Run: headless pygame with SDL's dummy video driver; simulated clock (each Clock.tick advances the game by its frame time, no real sleeping); random seed 0; keys injected as events and as key.get_pressed() state; mouse plan: one left click at the window centre at the start of phase 2, then a move to the lower-right quarter at the start of phase 3.
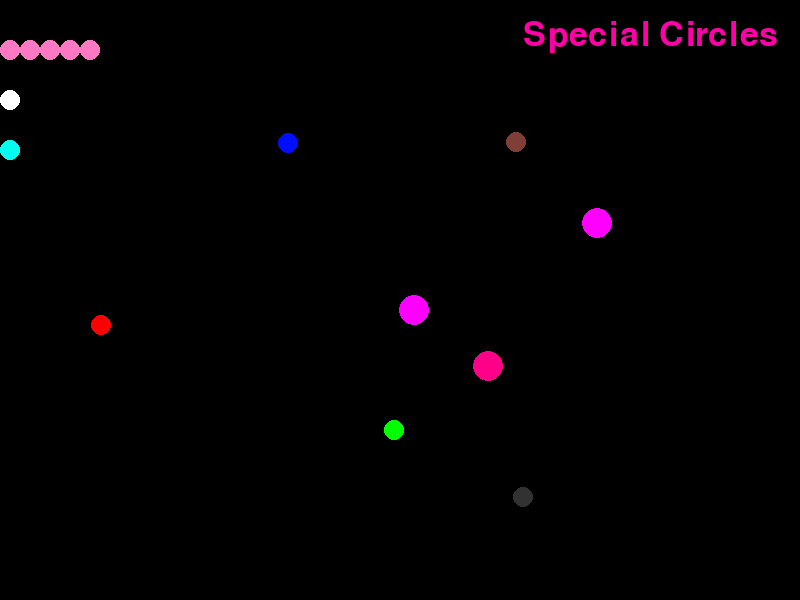
Frame 1 of 4 · flips 1–60 · no input
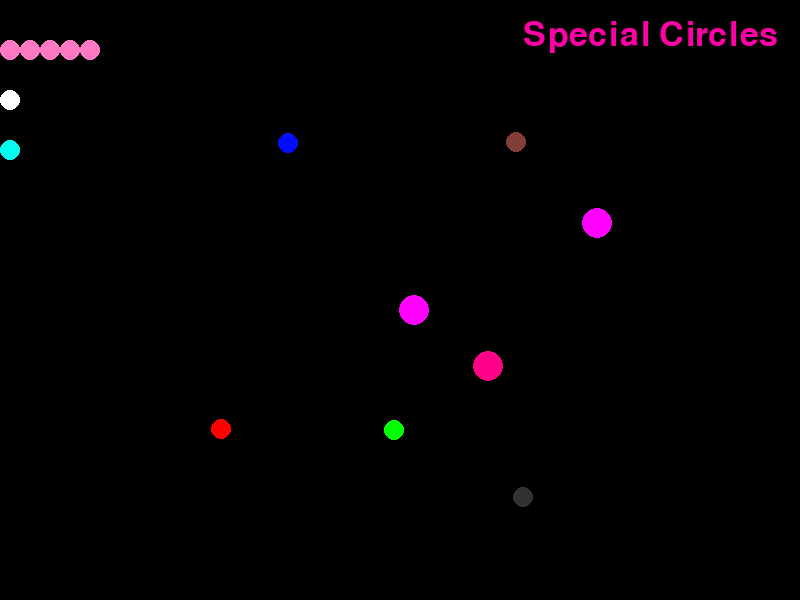
Frame 2 of 4 · flips 61–180 · clicked the window centre · tapped SPACE, RETURN · held RIGHT (→), D
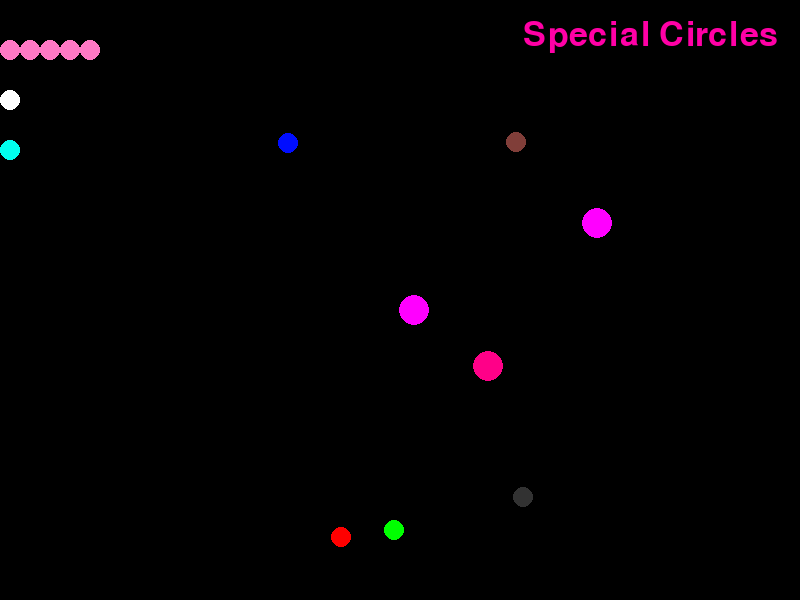
Frame 3 of 4 · flips 181–300 · moved the mouse to the lower-right quarter · held DOWN (↓), S
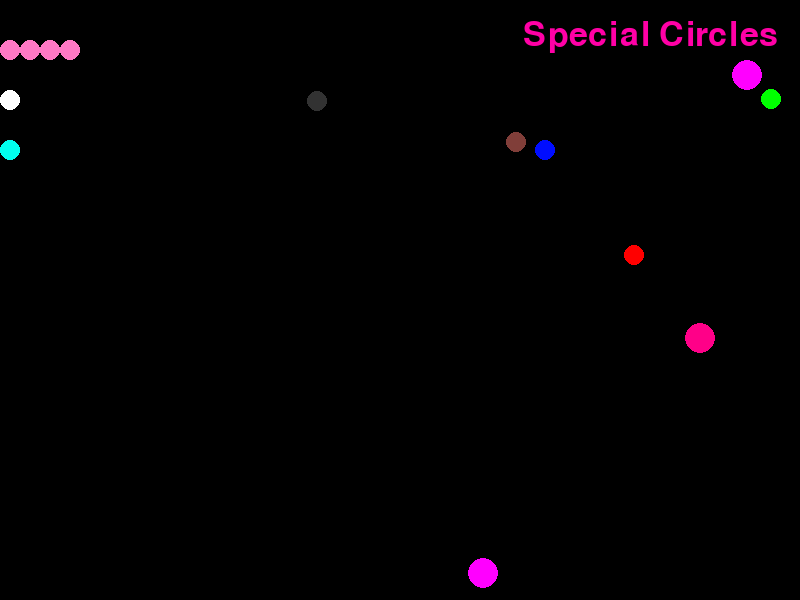
Frame 4 of 4 · flips 301–420 · held LEFT (←), A, UP (↑), W

The pygame program that drew these frames:

import pygame, random, time, sys, os
os.system('clear')
print("\033[\n36mSpecial Circles \033[0m")
print("\033[36mBy Zachary And Dane \n\033[0m")
print("\033[34mYou are the green ball. The red ball is trying to touch you to make you lose a life. The blue ball will give you a life. The two same colored balls are portals that you can teleport between. the grey ball will make you faster and yellow. The big pink ball will also kill you but is immobile. The pink balls at the top are your lives. If you get enough lives your level goes up. If you lose all your lives it goes to one. The white balls are your level. The arrow keys and WASD keys will move your charecter. The e key will quit, the r key will restart everything, the p key will pause, the u key will unpause, the g key will pause the red ball for playtesting, the b key will unpause the red ball, c will clear the terminal, and z will use your power if possible.\n\033[0m")
highScore = 0
pygame.init()
screen = pygame.display.set_mode([800,600])
green = (255, 0, 166) 
blue = (0, 0, 0) 
square = False  
font = pygame.font.SysFont("comicsansms", 50)
text = font.render('Special Circles', True, green, blue) 
textRect = text.get_rect()  
textRect.center = (650, 35) 
radius = 10
COLOR = (0,255,0)
BAD_COLOR = (255,0,0)
END_COLOR = (0, 13, 255)
LIFE_COLOR = (255, 120, 196)
ISLAND_COLOR = (255, 0, 255)
BAD_ISLAND_COLOR = (255, 0, 136)
SLOW_COLOR = (128, 62, 57)
clock = 3  
wNum = 10
level = 1
speed = 2
b = True
print('level:',level)
x_change = 0
y_change = 0
x = random.randint(0,800)
y = random.randint(0,600)
bx = random.randint(0,800)
by = random.randint(0,600)
fx = random.randint(0,800)
fy = random.randint(0,600)
ix = random.randint(0,800)
iy = random.randint(0,600)
bix = random.randint(0,800)
biy = random.randint(0,600)
itx = random.randint(0,800)
ity = random.randint(0,600)
sx = random.randint(0,800)
sy = random.randint(0,600)
run = True
BLACK = (0,0,0)
lives = 5
print(lives)
ex = random.randint(0,800)
ey = random.randint(0,600)
do = False
do2 = False
do3 = True
do4 = True
do5 = False
while run:
  if level % 2 == 0:
    square == True
  if level > highScore:
    highScore = level
  for event in pygame.event.get():
    if event.type == pygame.KEYDOWN:
      if event.key == pygame.K_LEFT or event.key == pygame.K_a:
        x_change = -speed
      elif event.key == pygame.K_RIGHT or event.key == pygame.K_d:
        x_change = speed
      elif event.key == pygame.K_UP or event.key == pygame.K_w:
        y_change = -speed
      elif event.key == pygame.K_DOWN or event.key == pygame.K_s:
        y_change = speed
      elif event.key == pygame.K_p:
        clock = 1
      elif event.key == pygame.K_u:
        clock = 3
      elif event.key == pygame.K_e:
        pygame.quit()
        quit()
      elif event.key == pygame.K_z and level % 2 == 1 and speed == 3 and do3 == True:
        lives += 1
        do3 = False
      elif event.key == pygame.K_z and level % 2 == 0 and speed >= 2 and do4 == True:
        wNum -= 1
        do4 = False
      elif event.key == pygame.K_r:
        do3 = True
        do4 = True
        clock = 3
        wNum = 10
        level = 1
        print('level:',level)
        x_change = 0
        y_change = 0
        x = random.randint(0,800)
        y = random.randint(0,600)
        bx = random.randint(0,800)
        by = random.randint(0,600)
        ix = random.randint(0,800)
        iy = random.randint(0,600)
        bix = random.randint(0,800)
        biy = random.randint(0,600)
        ity = random.randint(0,600)
        itx = random.randint(0,800)
        run = True
        lives = 5
        print(lives)
        ex = random.randint(0,800)
        ey = random.randint(0,600)
      elif event.key == pygame.K_g:
        b = False
      elif event.key == pygame.K_b:
        b = True
      elif event.key == pygame.K_c:
        os.system('clear')
    if event.type == pygame.KEYUP:
      if event.key == pygame.K_LEFT or event.key == pygame.K_RIGHT or event.key == pygame.K_UP or event.key == pygame.K_DOWN or event.key == pygame.K_a or event.key == pygame.K_s or event.key == pygame.K_d or event.key == pygame.K_w:
        x_change = 0
        y_change = 0
    if event.type == pygame.MOUSEBUTTONDOWN:
      Mouse_x, Mouse_y = pygame.mouse.get_pos()
      do5 = True
      if Mouse_x > x:
        x_change = speed
      elif Mouse_x < x:
        x_change = -speed
    elif event.type == pygame.MOUSEBUTTONUP:
      x_change = 0
      y_change = 0
      do5 = False
    elif do5 == True:
      if Mouse_y > y:
        y_change = speed
      elif Mouse_y < y:
        y_change = -speed    
  if clock == 3:
    time.sleep(0.01)
    if bx < x:
      bx_change = 1
    if bx > x:
      bx_change = -1
    if by < y:
      by_change = 1
    if by > y:
      by_change = -1
    if ex < x:
      ex_change = -1
    if ex > x:
      ex_change = 1
    if ey < y:
      ey_change = -1
    if ey > y:
      ey_change = 1
    if x >= 800:
      x_change = -speed
    elif x <= 0:
      x_change = speed
    elif y >= 600:
      y_change = -speed
    elif y <= 0 :
      y_change = speed
    elif bx >= 800:
      bx_change = -1
    elif bx <= 0:
      bx_change = 1
    elif by >= 600:
      by_change = -1
    elif by <= 0:
      by_change = 1
    elif ex >= 800:
      ex_change = -1
    elif ex <= 0:
      ex_change = 1
    elif ey >= 600:
      ey_change = -1
    elif ey <= 0:
      ey_change = 1
    elif x + radius > sx - radius and y + radius >= sy - radius and x - radius <= sx + radius and sy - radius <= sy + radius and y - radius <= sy + radius:
      speed = 1
      COLOR = (255, 106, 0)
    elif x + radius >= ix - 15 and y + radius >= iy - 15 and x - radius <= ix + 15 and y - radius <= iy + 15:
      x = itx + 26
      y = ity + 26
    elif x + radius >= itx - 15 and y + radius >= ity - 15 and x - radius <= itx + 15 and y - radius <= ity + 15:
      x = ix + 26
      y = iy + 26
    elif (x + radius >= bx - radius and y + radius >= by - radius  and x - radius <= bx + radius and y - radius <= by + radius) or  (x + radius>= bix - 15 and y + radius >= biy - 15 and x - radius <= bix + 15 and y - radius <= biy + 15):
      lives-=1
      print(lives)
      x = random.randint(0,800)
      y = random.randint(0,600)
      bx = random.randint(0,800)
      by = random.randint(0,600)
      ex = random.randint(0,800)
      ey = random.randint(0,600)
      fx = random.randint(0,600)
      fy = random.randint(0,800)
      ix = random.randint(0,800)
      iy = random.randint(0,600)
      bix = random.randint(0,800)
      biy = random.randint(0,600)
      itx = random.randint(0,800)
      ity = random.randint(0,600)
      COLOR = (0, 255, 0)
      speed = 2
      do3 = True
      do4 = True
      time.sleep(0.1)
    elif x + radius > fx - radius and y + radius >= fy - radius and x - radius <= fx + radius and fy - radius <= fy + radius and y - radius <= fy + radius:
      speed = 3 
      COLOR = (255, 255, 0)
    elif x + radius >= ex - radius and y + radius >= ey - radius and x - radius <= ex + radius and y - radius <= ey + radius:
      lives+=1
      print(lives)
      x = random.randint(0,800)
      y = random.randint(0,600)
      bx = random.randint(0,800)
      by = random.randint(0,600)
      ex = random.randint(0,800)
      ey = random.randint(0,600)
      fx = random.randint(0,600)
      fy = random.randint(0,800)
      ix = random.randint(0,800)
      iy = random.randint(0,600)
      bix = random.randint(0,800)
      biy = random.randint(0,600)
      itx = random.randint(0,800)
      ity = random.randint(0,600)
      COLOR = (0, 255, 0)
      speed = 2
      do3 = True
      do4 = True
      time.sleep(0.1)
    if lives <= -1:
      print("\033[31mYOU LOSE \n\033[0m")
      level = 1
      x_change = 0
      y_change = 0
      x = random.randint(0,800)
      y = random.randint(0,600)
      bx = random.randint(0,800)
      by = random.randint(0,600)
      ix = random.randint(0,800)
      iy = random.randint(0,600)
      bix = random.randint(0,800)
      biy = random.randint(0,600)
      itx = random.randint(0,800)
      ity = random.randint(0,600)
      run = True
      BLACK = (0,0,0)
      lives = 5
      do3 = True
      do4 = True
      print('level:',level)
      print(lives)
      fx = random.randint(0,600)
      fy = random.randint(0,800)
      COLOR = (0, 255, 0)
      speed = 2
      time.sleep(0.1)
    elif lives >= wNum:
      print("\033[32mYOU WIN \n\033[0m")
      level+=1
      x_change = 0
      y_change = 0
      x = random.randint(0,800)
      y = random.randint(0,600)
      bx = random.randint(0,800)
      by = random.randint(0,600)
      ix = random.randint(0,800)
      iy = random.randint(0,600)
      bix = random.randint(0,800)
      biy = random.randint(0,600)
      run = True
      itx = random.randint(0,800)
      ity = random.randint(0,600)
      BLACK = (0,0,0)
      lives = 5
      print('level:',level)
      ex = random.randint(0,800)
      ey = random.randint(0,600)
      wNum += 1
      print(lives)
      fx = random.randint(0,600)
      fy = random.randint(0,800)
      do3 = True
      do4 = True
      COLOR = (0, 255, 0)
      speed = 2
      time.sleep(0.1)
    if b == True:
      bx = bx + bx_change
      by = by + by_change
    x += x_change
    y += y_change
    def lifeCircles(repLife):
      for i in range (repLife):
        pygame.draw.circle(screen, LIFE_COLOR,((i*20+10), 50), radius)
    def levelCircles(repLevel):
      for a in range (repLevel):
        pygame.draw.circle(screen, (255,255,255),((a*20+10), 100), radius)
    def highScoreCircles(repHighScore):
      for h in range (repHighScore):
        pygame.draw.circle(screen, (0, 255, 238), ((h*20+10), 150), radius)
    screen.fill(BLACK)
    screen.blit(text, textRect)
    lifeCircles(lives)
    levelCircles(level)
    highScoreCircles(highScore)
    pygame.draw.circle(screen,SLOW_COLOR,(sx,sy),radius)
    pygame.draw.circle(screen,ISLAND_COLOR,(itx,ity), 15)
    pygame.draw.circle(screen, COLOR,(x,y), radius)
    pygame.draw.circle(screen, END_COLOR, (ex,ey),radius)
    pygame.draw.circle(screen, BAD_COLOR,(bx,by), radius)
    pygame.draw.circle(screen, (50,50,50),(fx, fy), radius)
    pygame.draw.circle(screen, ISLAND_COLOR,(ix,iy), 15)
    pygame.draw.circle(screen, BAD_ISLAND_COLOR,(bix, biy), 15)
    if level % 2 == 0:
      rectangle = pygame.Rect((x - 10, y - 10), (20, 20))
      pygame.draw.rect(screen, COLOR, rectangle)
    pygame.display.update()
